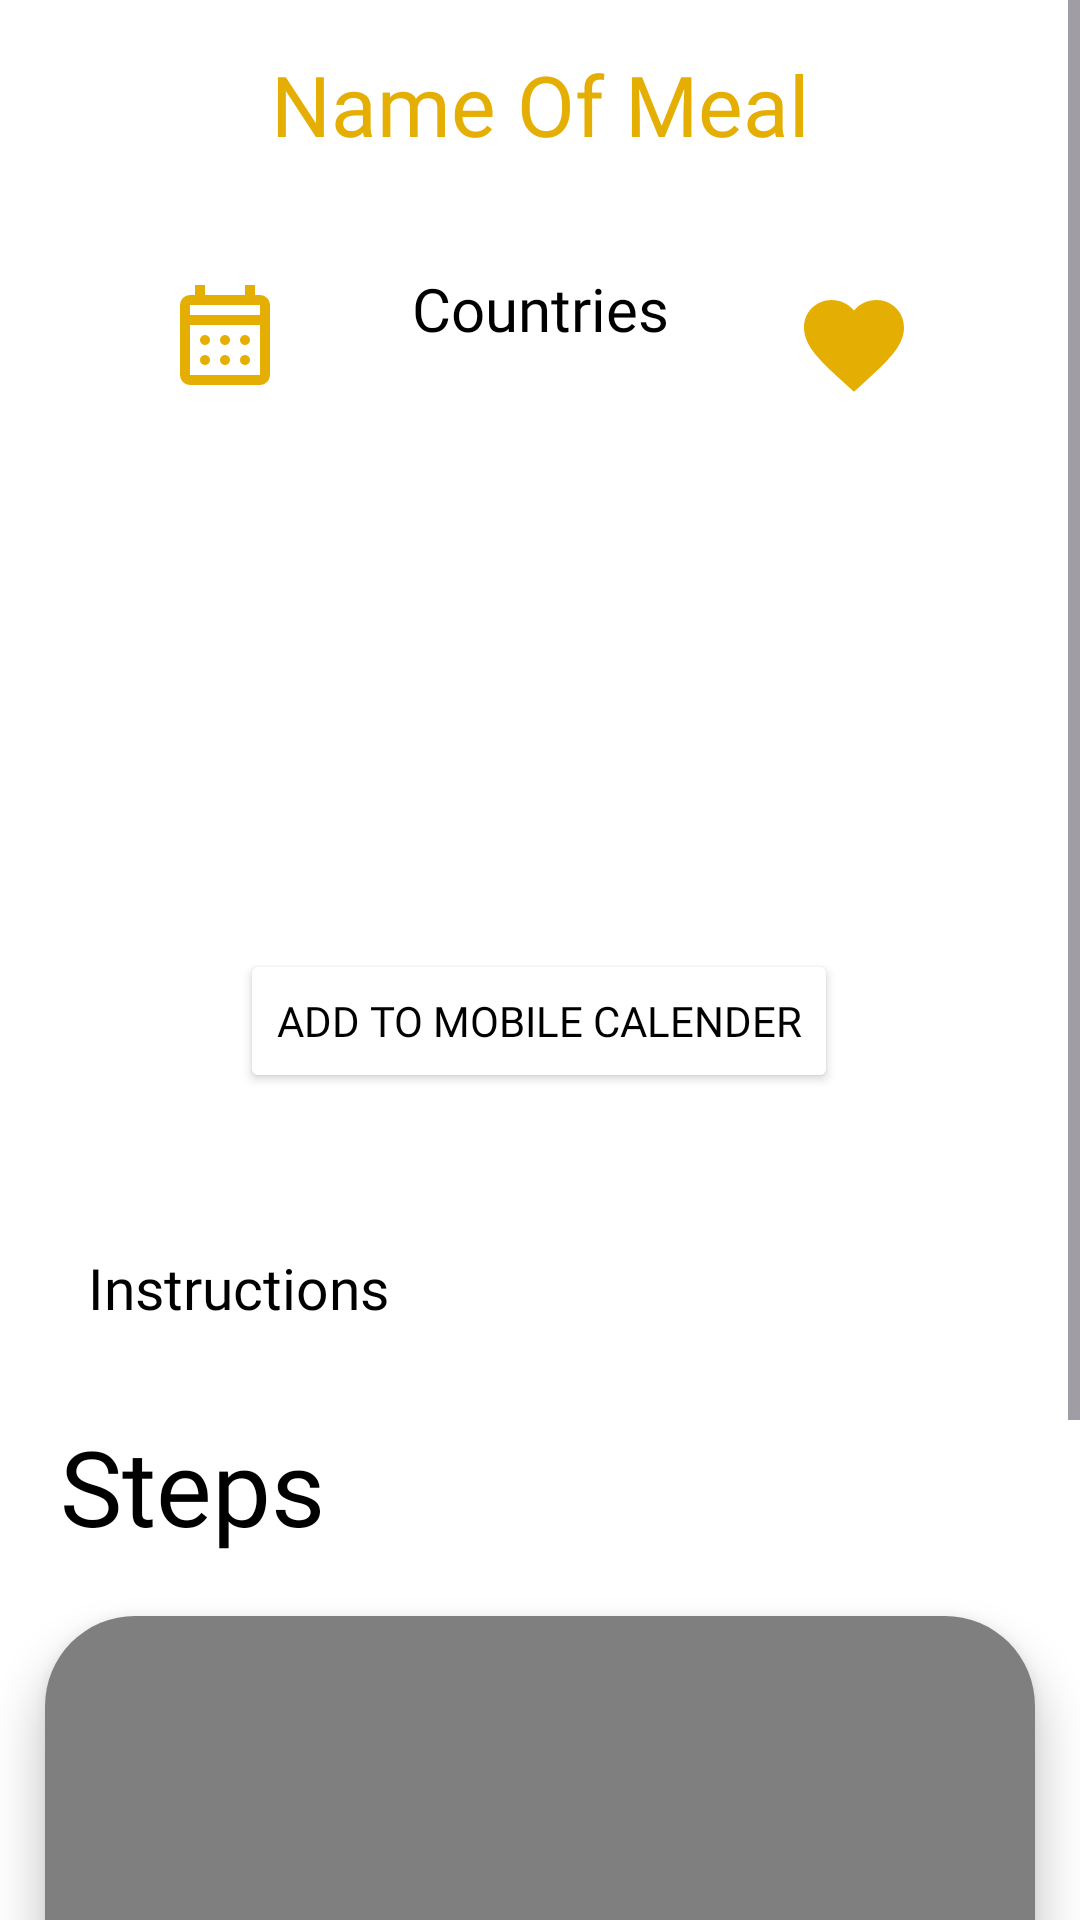

The Android layout XML behind this screen, and the referenced resources:
<!-- AndroidManifest.xml: application theme Theme.Caloric -->
<!-- res/layout/fragment_meal_recipe.xml -->
<?xml version="1.0" encoding="utf-8"?>
<ScrollView xmlns:android="http://schemas.android.com/apk/res/android"
    xmlns:tools="http://schemas.android.com/tools"
    android:layout_width="match_parent"
    android:layout_height="match_parent"
    android:background="@color/white"
    xmlns:app="http://schemas.android.com/apk/res-auto"
    tools:context=".recipe.view.MealRecipeFrag">


    <androidx.constraintlayout.widget.ConstraintLayout
        android:layout_width="match_parent"
        android:layout_height="wrap_content"
        app:layout_constraintStart_toStartOf="parent"
        app:layout_constraintTop_toTopOf="parent">


        <TextView
            android:id="@+id/detailsMealNameTextView"
            android:layout_width="wrap_content"
            android:layout_height="wrap_content"
            android:layout_marginTop="16dp"
            android:fontFamily="@font/joti_one"
            android:maxLines="2"
            android:text="@string/nameofMeal"
            android:textAlignment="center"
            android:textColor="@color/yellow"
            android:textSize="28sp"
            app:layout_constraintEnd_toEndOf="parent"
            app:layout_constraintStart_toStartOf="parent"
            app:layout_constraintTop_toTopOf="parent" />

        <TextView
            android:id="@+id/detailsCountryName"
            android:layout_width="wrap_content"
            android:layout_height="wrap_content"
            android:layout_marginTop="36dp"
            android:fontFamily="@font/akaya"
            android:text="@string/area"
            android:textColor="@color/black"
            android:textSize="20sp"
            app:layout_constraintEnd_toEndOf="@id/detailsMealNameTextView"
            app:layout_constraintStart_toStartOf="@id/detailsMealNameTextView"
            app:layout_constraintTop_toBottomOf="@id/detailsMealNameTextView" />

        <ImageView
            android:id="@+id/detailsImageView"
            android:layout_width="388dp"
            android:layout_height="250dp"
            android:layout_marginTop="16dp"
            android:scaleType="centerCrop"
            android:src="@drawable/images"
            app:layout_constraintEnd_toEndOf="parent"
            app:layout_constraintHorizontal_bias="0.478"
            app:layout_constraintStart_toStartOf="parent"
            app:layout_constraintTop_toBottomOf="@+id/detailsCountryName" />

        <ImageButton
            android:id="@+id/detailsAddToPlanBtn"
            android:layout_width="70dp"
            android:layout_height="55dp"
            android:layout_marginStart="40dp"
            android:layout_marginTop="84dp"
            android:background="@color/white"
            android:paddingHorizontal="20dp"
            android:src="@drawable/calendar"
            app:layout_constraintHorizontal_chainStyle="spread"
            app:layout_constraintStart_toStartOf="parent"
            app:layout_constraintTop_toTopOf="parent" />

        <ImageButton
            android:id="@+id/detailsAddToFav"
            android:layout_width="63dp"
            android:layout_height="54dp"
            android:layout_marginTop="88dp"
            android:layout_marginEnd="44dp"
            android:background="@color/white"
            android:paddingHorizontal="20dp"
            android:src="@drawable/heart_fill"
            android:textColor="@color/white"
            android:textSize="15sp"
            app:layout_constraintEnd_toEndOf="parent"
            app:layout_constraintTop_toTopOf="parent" />

        <TextView
            android:id="@+id/detailsDescriptionOfmeal"
            android:layout_width="wrap_content"
            android:layout_height="wrap_content"
            android:layout_marginTop="24dp"
            android:fontFamily="@font/akaya"
            android:padding="10dp"
            android:text="@string/inst"
            android:textColor="@color/black"
            android:textSize="19sp"
            app:layout_constraintEnd_toEndOf="parent"
            app:layout_constraintHorizontal_bias="0.08"
            app:layout_constraintStart_toStartOf="parent"
            app:layout_constraintTop_toBottomOf="@+id/detailsImageView" />

        <TextView
            android:id="@+id/letsCook"
            android:layout_width="wrap_content"
            android:layout_height="wrap_content"
            app:layout_constraintStart_toStartOf="parent"
            app:layout_constraintTop_toBottomOf="@id/detailsDescriptionOfmeal"
            android:layout_marginTop="20dp"
            android:text="@string/steps"
            android:fontFamily="@font/joti_one"
            android:textSize="35sp"
            android:textColor="@color/black"
            android:layout_marginStart="20dp"
            />
        <androidx.cardview.widget.CardView
            android:id="@+id/cardYoutubePlayer"
            android:layout_width="match_parent"
            android:layout_height="250dp"
            android:layout_marginStart="15dp"
            android:layout_marginEnd="15dp"
            android:layout_marginTop="20dp"
            app:cardCornerRadius="30dp"
            app:cardElevation="8dp"
            app:layout_constraintStart_toStartOf="parent"
            app:layout_constraintEnd_toEndOf="parent"
            app:layout_constraintTop_toBottomOf="@id/letsCook">

            <com.pierfrancescosoffritti.androidyoutubeplayer.core.player.views.YouTubePlayerView
                android:id="@+id/youtubePlayer"
                android:layout_width="match_parent"
                android:layout_height="match_parent" />

        </androidx.cardview.widget.CardView>

        <TextView
            android:id="@+id/ingredientSentence"
            android:layout_width="wrap_content"
            android:layout_height="wrap_content"
            app:layout_constraintStart_toStartOf="parent"
            app:layout_constraintTop_toBottomOf="@id/cardYoutubePlayer"
            android:layout_marginTop="20dp"
            android:text="@string/ingrediants"
            android:textSize="35sp"
            android:textColor="@color/black"
            android:fontFamily="@font/joti_one"
            android:layout_marginStart="20dp" />

        <androidx.recyclerview.widget.RecyclerView
            android:id="@+id/detailsIngredientRecycler"
            android:layout_width="match_parent"
            android:layout_height="wrap_content"
            android:layout_marginTop="10dp"
            app:layout_constraintStart_toStartOf="parent"
            app:layout_constraintEnd_toEndOf="parent"
            app:layout_constraintTop_toBottomOf="@id/ingredientSentence"
            app:layoutManager="androidx.recyclerview.widget.LinearLayoutManager"
            />

        <Button
            android:id="@+id/addToYourCalender"
            android:layout_width="wrap_content"
            android:layout_height="wrap_content"
            android:layout_marginTop="184dp"
            android:backgroundTint="@color/white"
            android:fontFamily="@font/joti_one"
            android:text="@string/mobilecalender"
            android:textColor="@color/black"
            app:layout_constraintEnd_toEndOf="parent"
            app:layout_constraintHorizontal_bias="0.497"
            app:layout_constraintStart_toStartOf="parent"
            app:layout_constraintTop_toTopOf="@+id/detailsImageView" />

    </androidx.constraintlayout.widget.ConstraintLayout>

</ScrollView>
<!-- resources referenced by this layout -->
<resources>
  <color name="black">#FF000000</color>
  <color name="white">#FFFFFFFF</color>
  <color name="yellow">#E4AE02</color>
  <!-- drawable calendar (drawable) -->
  <vector xmlns:android="http://schemas.android.com/apk/res/android"
      android:width="40dp"
      android:height="40dp"
      android:viewportWidth="960"
      android:viewportHeight="960">
    <path
        android:pathData="M200,880q-33,0 -56.5,-23.5T120,800v-560q0,-33 23.5,-56.5T200,160h40v-80h80v80h320v-80h80v80h40q33,0 56.5,23.5T840,240v560q0,33 -23.5,56.5T760,880L200,880ZM200,800h560v-400L200,400v400ZM200,320h560v-80L200,240v80ZM200,320v-80,80ZM480,560q-17,0 -28.5,-11.5T440,520q0,-17 11.5,-28.5T480,480q17,0 28.5,11.5T520,520q0,17 -11.5,28.5T480,560ZM320,560q-17,0 -28.5,-11.5T280,520q0,-17 11.5,-28.5T320,480q17,0 28.5,11.5T360,520q0,17 -11.5,28.5T320,560ZM640,560q-17,0 -28.5,-11.5T600,520q0,-17 11.5,-28.5T640,480q17,0 28.5,11.5T680,520q0,17 -11.5,28.5T640,560ZM480,720q-17,0 -28.5,-11.5T440,680q0,-17 11.5,-28.5T480,640q17,0 28.5,11.5T520,680q0,17 -11.5,28.5T480,720ZM320,720q-17,0 -28.5,-11.5T280,680q0,-17 11.5,-28.5T320,640q17,0 28.5,11.5T360,680q0,17 -11.5,28.5T320,720ZM640,720q-17,0 -28.5,-11.5T600,680q0,-17 11.5,-28.5T640,640q17,0 28.5,11.5T680,680q0,17 -11.5,28.5T640,720Z"
        android:fillColor="@color/yellow"/>
  </vector>
  <!-- drawable heart_fill (drawable) -->
  <vector android:height="40dp" android:tint="@color/yellow"
      android:viewportHeight="24" android:viewportWidth="24"
      android:width="40dp" xmlns:android="http://schemas.android.com/apk/res/android">
    <path android:fillColor="@android:color/white" android:pathData="M12,21.35l-1.45,-1.32C5.4,15.36 2,12.28 2,8.5 2,5.42 4.42,3 7.5,3c1.74,0 3.41,0.81 4.5,2.09C13.09,3.81 14.76,3 16.5,3 19.58,3 22,5.42 22,8.5c0,3.78 -3.4,6.86 -8.55,11.54L12,21.35z"/>
  </vector>
  <string name="area">Countries</string>
  <string name="ingrediants">Ingredients</string>
  <string name="inst">Instructions</string>
  <string name="mobilecalender">Add to Mobile Calender</string>
  <string name="nameofMeal">Name Of Meal</string>
  <string name="steps">Steps</string>
  <style name="Theme.Caloric" parent="Base.Theme.Caloric" />
  <style name="Base.Theme.Caloric" parent="Theme.Material3.DayNight.NoActionBar">
          
          
      </style>
</resources>
